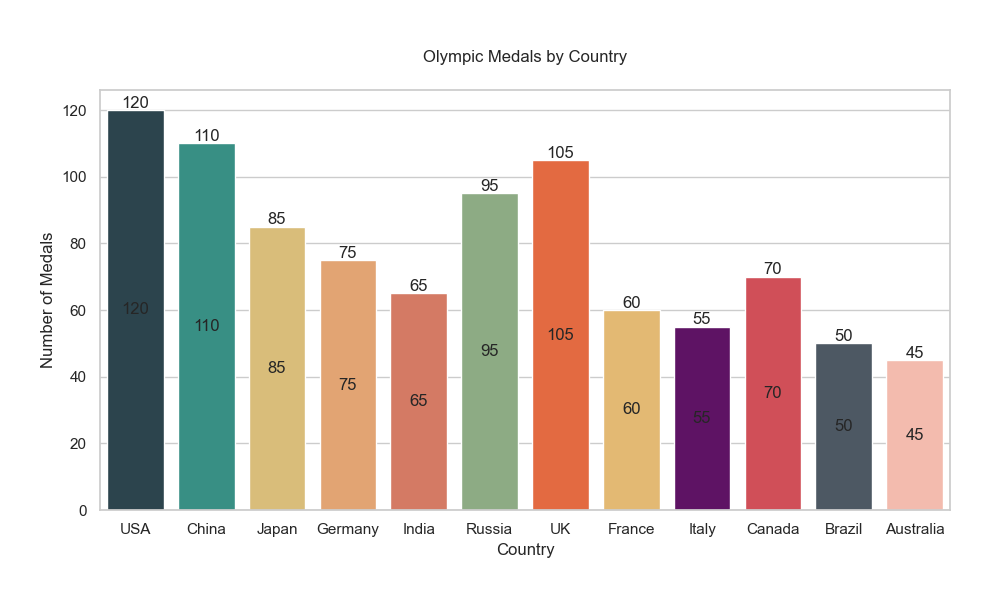

The data file committed next to this chart (first rows):
Country, Medals
USA, 120
China, 110
Japan, 85
Germany, 75
India, 65
Russia, 95
UK, 105
France, 60
Italy, 55
Canada, 70
Brazil, 50
Australia, 45
